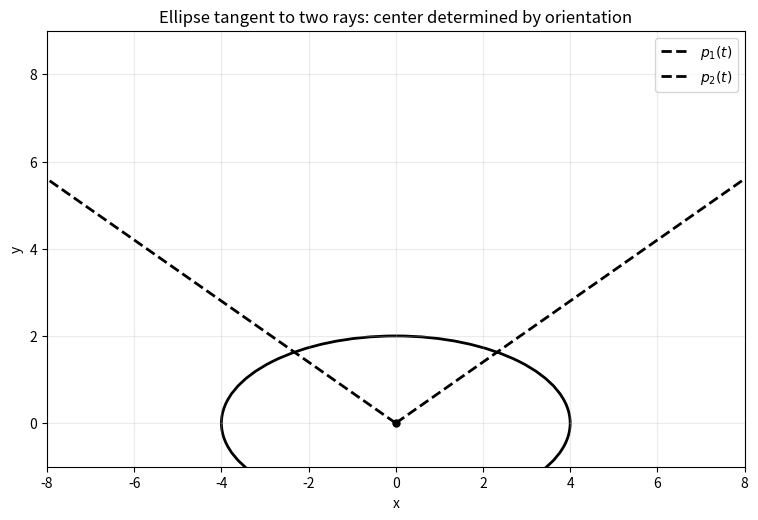

Reproduce this figure in Python.
import numpy as np
import matplotlib.pyplot as plt
from matplotlib.animation import FuncAnimation
from matplotlib.patches import Ellipse


# ------------------------------------------------------------
# Parameters
# ------------------------------------------------------------
a = 4.0
b = 2.0
phi = np.deg2rad(35.0)

theta_values = np.linspace(0, np.pi, 180)


# ------------------------------------------------------------
# Geometry
# ------------------------------------------------------------
def support(phi, theta, a, b, side):
    if side == 1:
        alpha = theta - phi
    else:
        alpha = theta + phi

    return np.sqrt(
        a**2 * np.sin(alpha)**2 +
        b**2 * np.cos(alpha)**2
    )


def ellipse_matrix(theta, a, b):
    c = np.cos(theta)
    s = np.sin(theta)

    R = np.array([
        [c, -s],
        [s,  c]
    ])

    return R @ np.diag([a**2, b**2]) @ R.T


def geometry(theta):
    # Unit ray directions
    d1 = np.array([np.cos(phi), np.sin(phi)])
    d2 = np.array([-np.cos(phi), np.sin(phi)])

    # Inward normals
    n1 = np.array([-np.sin(phi), np.cos(phi)])
    n2 = np.array([ np.sin(phi), np.cos(phi)])

    # Support distances
    h1 = support(phi, theta, a, b, 1)
    h2 = support(phi, theta, a, b, 2)

    # Center
    x0 = (h2 - h1) / (2 * np.sin(phi))
    y0 = (h1 + h2) / (2 * np.cos(phi))

    C = np.array([x0, y0])

    # Ellipse matrix
    Q = ellipse_matrix(theta, a, b)

    # Tangency points
    P1 = C - Q @ n1 / h1
    P2 = C - Q @ n2 / h2

    # Ray parameters
    t1 = np.dot(P1, d1)
    t2 = np.dot(P2, d2)

    return C, P1, P2, t1, t2


# ------------------------------------------------------------
# Numerical verification
# ------------------------------------------------------------
for theta in [0, 0.3, 0.8, 1.2, 2.0]:

    C, P1, P2, t1, t2 = geometry(theta)

    print(f"\ntheta = {np.rad2deg(theta):.2f} degrees")
    print("center =", C)
    print("P1 =", P1, "   t1 =", t1)
    print("P2 =", P2, "   t2 =", t2)

    # Check that the points lie on the corresponding lines
    line1_error = np.dot(
        np.array([-np.sin(phi), np.cos(phi)]), P1
    )

    line2_error = np.dot(
        np.array([np.sin(phi), np.cos(phi)]), P2
    )

    print("line 1 error =", line1_error)
    print("line 2 error =", line2_error)


# ------------------------------------------------------------
# Figure
# ------------------------------------------------------------
fig, ax = plt.subplots(figsize=(9, 8))

L = 10

# Rays
d1 = np.array([np.cos(phi), np.sin(phi)])
d2 = np.array([-np.cos(phi), np.sin(phi)])

t = np.linspace(0, L, 300)

ax.plot(
    t * d1[0],
    t * d1[1],
    'k--',
    lw=2,
    label=r"$p_1(t)$"
)

ax.plot(
    t * d2[0],
    t * d2[1],
    'k--',
    lw=2,
    label=r"$p_2(t)$"
)

# Origin
ax.plot(0, 0, 'ko', ms=5)

# Ellipse
ellipse_patch = Ellipse(
    xy=(0, 0),
    width=2*a,
    height=2*b,
    angle=0,
    fill=False,
    lw=2
)

ax.add_patch(ellipse_patch)

# Center
center_point, = ax.plot([], [], 'o', ms=7)

# Tangency points
contact1, = ax.plot([], [], 'o', ms=6)
contact2, = ax.plot([], [], 'o', ms=6)

# Major axis
major_axis, = ax.plot([], [], '-', lw=1.5)

# Text
info = ax.text(
    0.03, 0.97, '',
    transform=ax.transAxes,
    verticalalignment='top',
    fontsize=11
)


# ------------------------------------------------------------
# Animation
# ------------------------------------------------------------
def update(frame):

    theta = theta_values[frame]

    C, P1, P2, t1, t2 = geometry(theta)

    # Move ellipse
    ellipse_patch.center = C
    ellipse_patch.angle = np.rad2deg(theta)

    # Center
    center_point.set_data([C[0]], [C[1]])

    # Contact points
    contact1.set_data([P1[0]], [P1[1]])
    contact2.set_data([P2[0]], [P2[1]])

    # Major axis
    u = np.array([np.cos(theta), np.sin(theta)])

    A1 = C - a*u
    A2 = C + a*u

    major_axis.set_data(
        [A1[0], A2[0]],
        [A1[1], A2[1]]
    )

    info.set_text(
        rf"$\theta={np.rad2deg(theta):.1f}^\circ$" + "\n"
        rf"$C=({C[0]:.3f},{C[1]:.3f})$" + "\n"
        rf"$t_1={t1:.3f},\quad t_2={t2:.3f}$"
    )

    return (
        ellipse_patch,
        center_point,
        contact1,
        contact2,
        major_axis,
        info
    )


# ------------------------------------------------------------
# Formatting
# ------------------------------------------------------------
ax.set_aspect('equal', adjustable='box')
ax.set_xlim(-8, 8)
ax.set_ylim(-1, 9)
ax.grid(True, alpha=0.25)

ax.set_xlabel("x")
ax.set_ylabel("y")
ax.set_title(
    "Ellipse tangent to two rays: center determined by orientation"
)

ax.legend()

ani = FuncAnimation(
    fig,
    update,
    frames=len(theta_values),
    interval=40,
    blit=False
)

plt.show()

# To save:
# ani.save("ellipse_two_rays.mp4", writer="ffmpeg", dpi=150)
# or
# ani.save("ellipse_two_rays.gif", writer="pillow", dpi=120)
